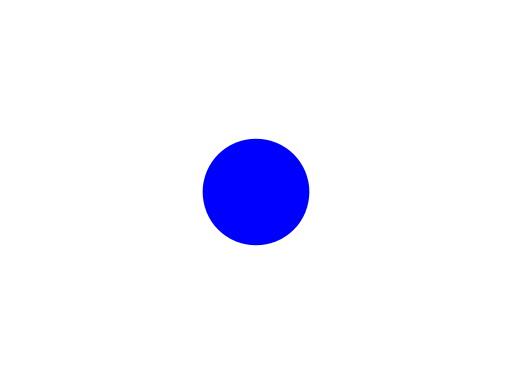
t = 0.00 s
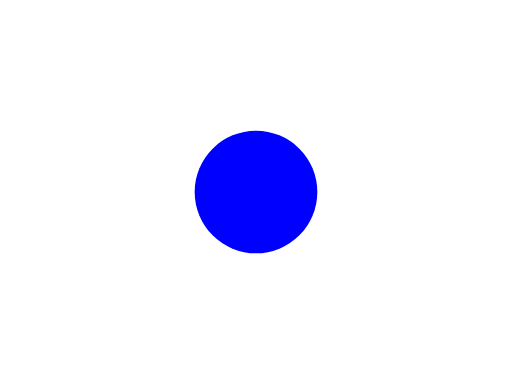
t = 0.63 s
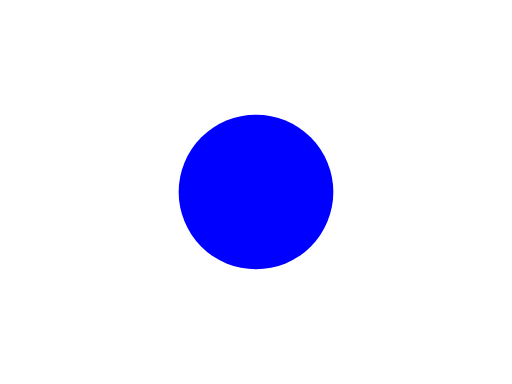
t = 1.88 s
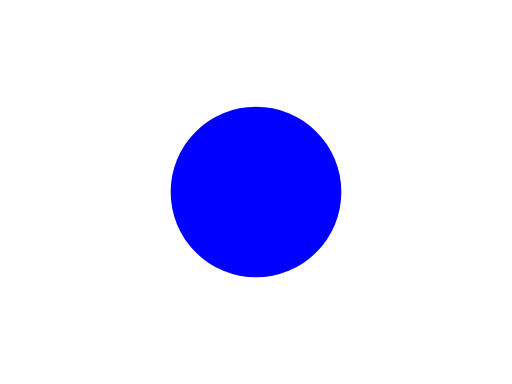
t = 2.50 s
t = 3.13 s: frame unchanged from t = 1.88 s, image omitted
t = 4.38 s: frame unchanged from t = 0.63 s, image omitted

The animated SVG that drew these frames (rendered in a browser with its animation timeline set to each time). Animation: 1 SMIL element (animate=1); one cycle of 5.00 s, repeats indefinitely.

<?xml version="1.0" encoding="UTF-8"?>
<svg version="1.2" baseProfile="tiny" xml:id="svg-root" width="100%" height="100%" 
  viewBox="0 0 480 360" xmlns="http://www.w3.org/2000/svg" xmlns:ev="http://www.w3.org/2001/xml-events"
  xmlns:xlink="http://www.w3.org/1999/xlink">
  
  <circle cx="240" cy="180" r="50" fill="blue">
	<handler ev:event="click">
		evt.target.setAttribute("fill", "green");
	</handler>
	<animate attributeName="r" values="50;80;50" dur="5s" repeatCount="indefinite"/>
  </circle>
</svg>
